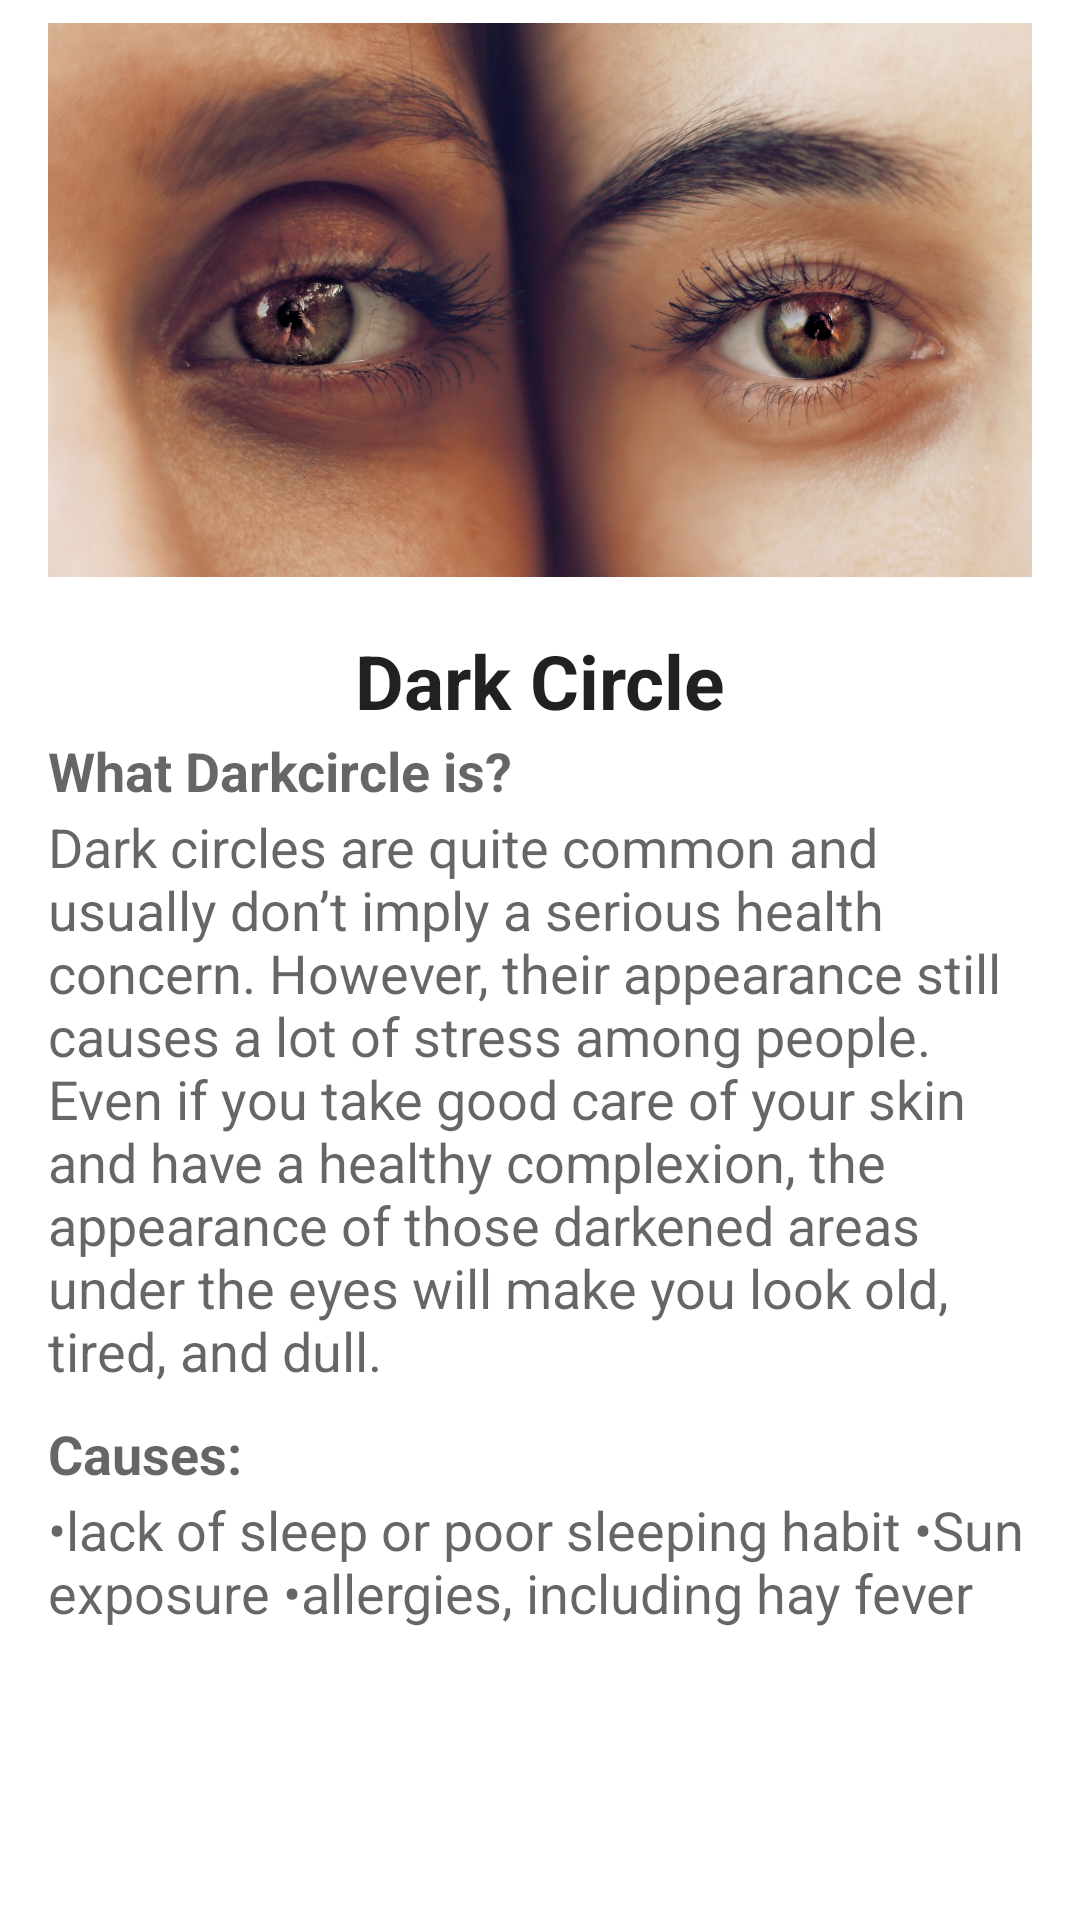

This screen was rendered from an Android layout file. Write that file and the resources it references.
<!-- AndroidManifest.xml: application theme Theme.AyurvedaApp -->
<!-- res/layout/activity_dark_circle.xml -->
<?xml version="1.0" encoding="utf-8"?>
<RelativeLayout xmlns:android="http://schemas.android.com/apk/res/android"
    android:layout_width="match_parent"
    android:layout_height="match_parent"
    xmlns:tools="http://schemas.android.com/tools"
    android:paddingBottom="16dp"
    android:paddingLeft="16dp"
    android:paddingRight="16dp"
    tools:context="com.example.ayurveda_app.DarkCircleActivity">

    <ScrollView
        android:layout_width="match_parent"
        android:layout_height="wrap_content"
        android:id="@+id/scrollView"
        android:layout_alignParentStart="true">

        <LinearLayout
            android:layout_width="match_parent"
            android:layout_height="wrap_content"
            android:orientation="vertical">

            <ImageView
                android:id="@+id/imageView"
                android:layout_width="match_parent"
                android:layout_height="200dp"
                android:scaleType="fitCenter"
                android:src="@drawable/darkcircle" />

            <TextView
                android:id="@+id/textView"
                android:layout_width="match_parent"
                android:layout_height="wrap_content"
                android:layout_marginTop="10dp"
                android:text="Dark Circle"
                android:textAlignment="center"
                android:textAppearance="?android:attr/textAppearanceLarge"
                android:textSize="25sp"
                android:textStyle="bold" />

            <TextView
                android:id="@+id/tv3"
                android:layout_width="match_parent"
                android:layout_height="wrap_content"
                android:layout_marginTop="1dp"
                android:text="@string/darkcircle_txt"
                android:textAppearance="?android:attr/textAppearanceMedium" />

            <TextView
                android:id="@+id/tv5"
                android:layout_width="match_parent"
                android:layout_height="wrap_content"
                android:layout_marginTop="1dp"
                android:text="@string/darkc_txt"
                android:textAppearance="?android:attr/textAppearanceMedium" />

            <TextView
                android:id="@+id/tv6"
                android:layout_width="match_parent"
                android:layout_height="wrap_content"
                android:layout_marginTop="10dp"
                android:background="@drawable/text_border"
                android:text="@string/dark_txt"
                android:textAppearance="?android:attr/textAppearanceMedium" />

            <TextView
                android:id="@+id/tv7"
                android:layout_width="match_parent"
                android:layout_height="wrap_content"
                android:layout_marginTop="1dp"
                android:text="@string/dark_1"
                android:textAppearance="?android:attr/textAppearanceMedium" />

        </LinearLayout>
        </ScrollView>
</RelativeLayout>
<!-- resources referenced by this layout -->
<resources>
  <!-- drawable darkcircle: jpg bitmap (drawable, 660589 bytes) -->
  <string name="dark_1">•lack of sleep or poor sleeping habit
  •Sun exposure
  •allergies, including hay fever </string>
  <string name="dark_txt"><b>Causes: </b></string>
  <string name="darkc_txt">Dark circles are quite common and usually don’t imply a serious health concern. However, their appearance still causes a lot of stress among people. Even if you take good care of your skin and have a healthy complexion, the appearance of those darkened areas under the eyes will make you look old, tired, and dull.</string>
  <string name="darkcircle_txt"><b>What Darkcircle is?</b></string>
  <style name="Theme.AyurvedaApp" parent="Theme.MaterialComponents.DayNight.NoActionBar">
          
          <item name="colorPrimary">@color/purple_500</item>
          <item name="colorPrimaryVariant">@color/purple_700</item>
          <item name="colorOnPrimary">@color/white</item>
          
          <item name="colorSecondary">@color/teal_200</item>
          <item name="colorSecondaryVariant">@color/teal_700</item>
          <item name="colorOnSecondary">@color/black</item>
          
          <item name="android:statusBarColor">?attr/colorPrimaryVariant</item>
          
      </style>
  <color name="purple_500">#57000000</color>
  <color name="purple_700">#22AF63</color>
  <color name="white">#CDFFFFFF</color>
  <color name="teal_200">#F48FB1</color>
  <color name="teal_700">#00796B</color>
  <color name="black">#000000</color>
</resources>
